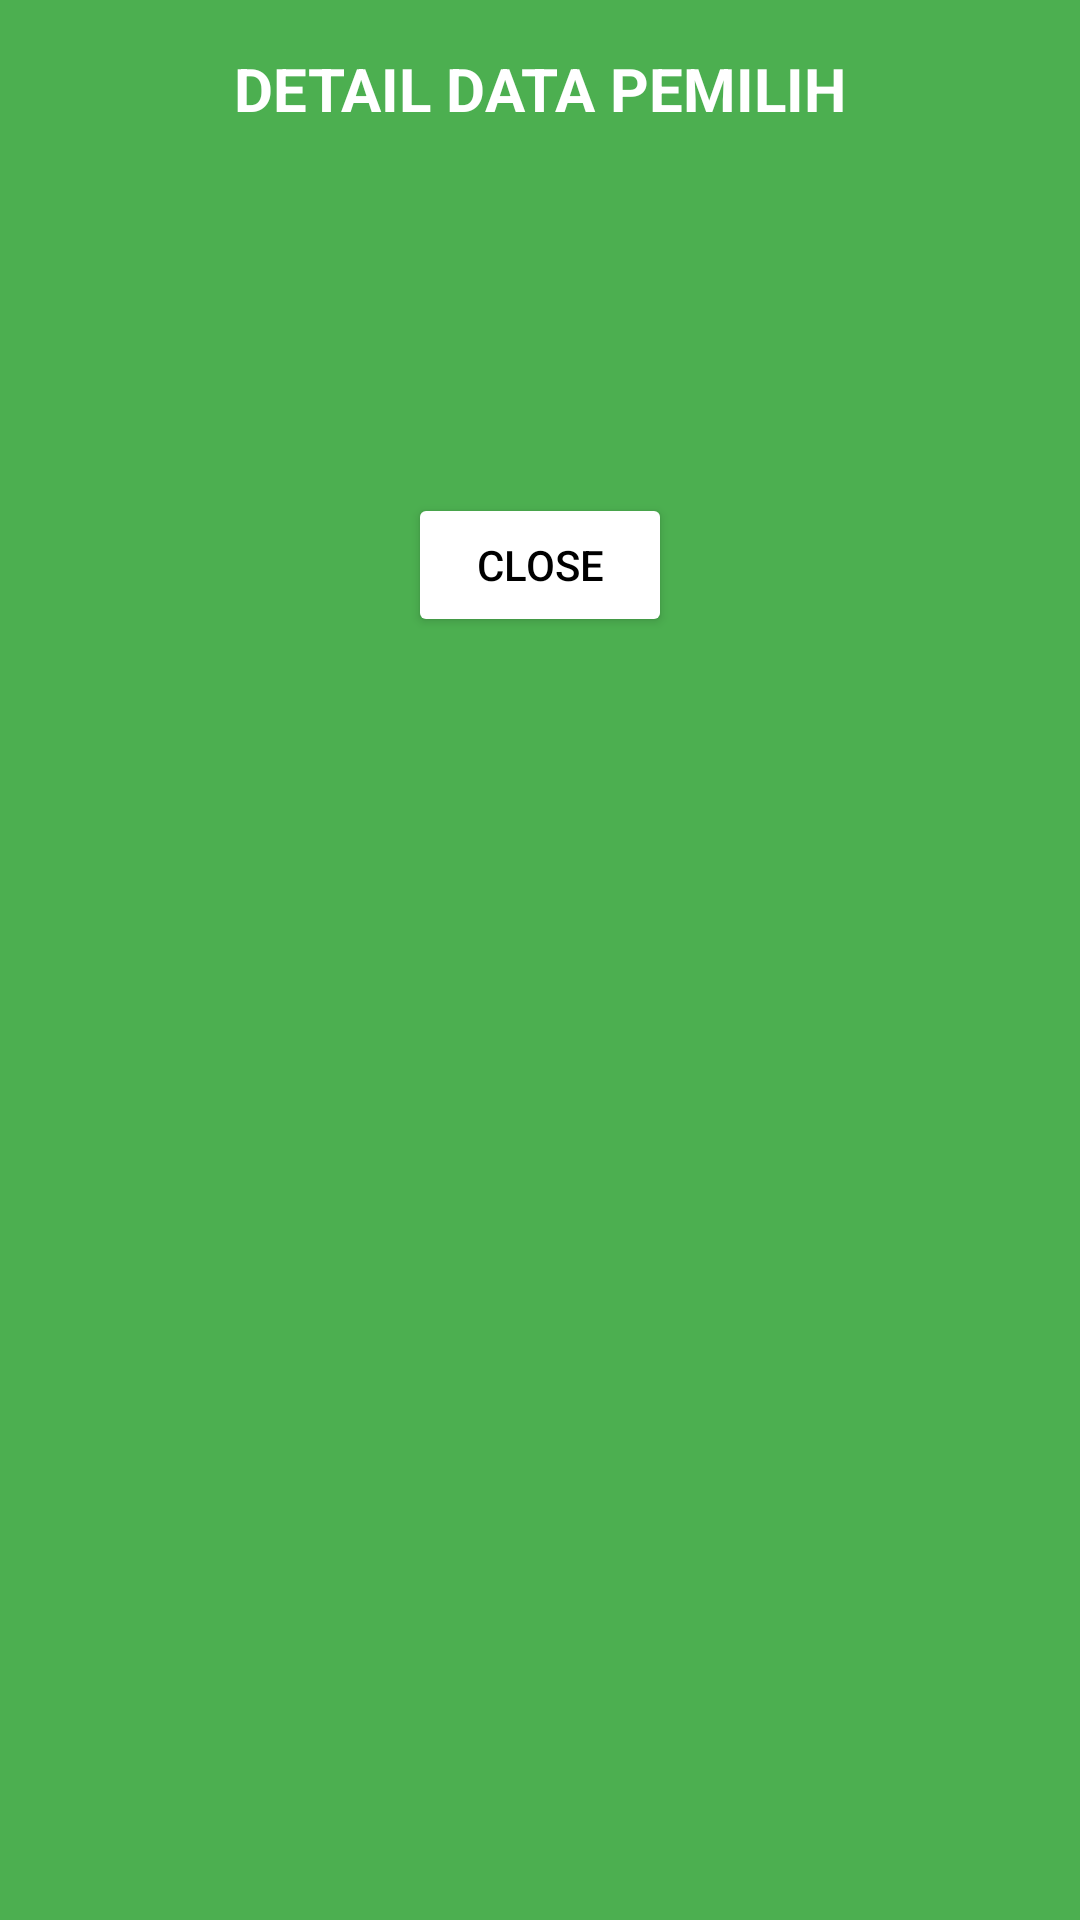

Reconstruct the res/layout file that produces this screen, plus the resources it refers to.
<!-- AndroidManifest.xml: application theme Theme.TugasMyNote -->
<!-- res/layout/activity_voter_detail.xml -->
<LinearLayout xmlns:android="http://schemas.android.com/apk/res/android"
    android:layout_width="match_parent"
    android:layout_height="match_parent"
    android:orientation="vertical"
    android:padding="16dp"
    android:background="@color/button_primary">

    
    <TextView
        android:id="@+id/tvDetailTitle"
        android:layout_width="match_parent"
        android:layout_height="wrap_content"
        android:text="DETAIL DATA PEMILIH"
        android:textAlignment="center"
        android:textSize="20sp"
        android:textStyle="bold"
        android:layout_marginBottom="16dp"
        android:textColor="@android:color/white"/>

    
    <TextView
        android:id="@+id/tvDetailName"
        android:layout_width="match_parent"
        android:layout_height="wrap_content"
        android:textSize="18sp"
        android:textStyle="bold"
        android:textColor="@android:color/white"/>

    
    <TextView
        android:id="@+id/tvDetailNik"
        android:layout_width="match_parent"
        android:layout_height="wrap_content"
        android:textColor="@android:color/white"/>

    
    <TextView
        android:id="@+id/tvDetailGender"
        android:layout_width="match_parent"
        android:layout_height="wrap_content"
        android:textColor="@android:color/white"/>

    
    <TextView
        android:id="@+id/tvDetailAddress"
        android:layout_width="match_parent"
        android:layout_height="wrap_content"
        android:textColor="@android:color/white"/>

    
    <Button
        android:id="@+id/btnClose"
        android:layout_width="wrap_content"
        android:layout_height="wrap_content"
        android:text="Close"
        android:textColor="@android:color/black"
        android:layout_gravity="center"
        android:layout_marginTop="24dp"
        android:backgroundTint="@color/white"/>

</LinearLayout>
<!-- resources referenced by this layout -->
<resources>
  <color name="button_primary">#4CAF50</color>
  <color name="white">#FFFFFFFF</color>
  <style name="Theme.TugasMyNote" parent="Base.Theme.TugasMyNote" />
  <style name="Base.Theme.TugasMyNote" parent="Theme.Material3.DayNight.NoActionBar">
          
          
      </style>
</resources>
